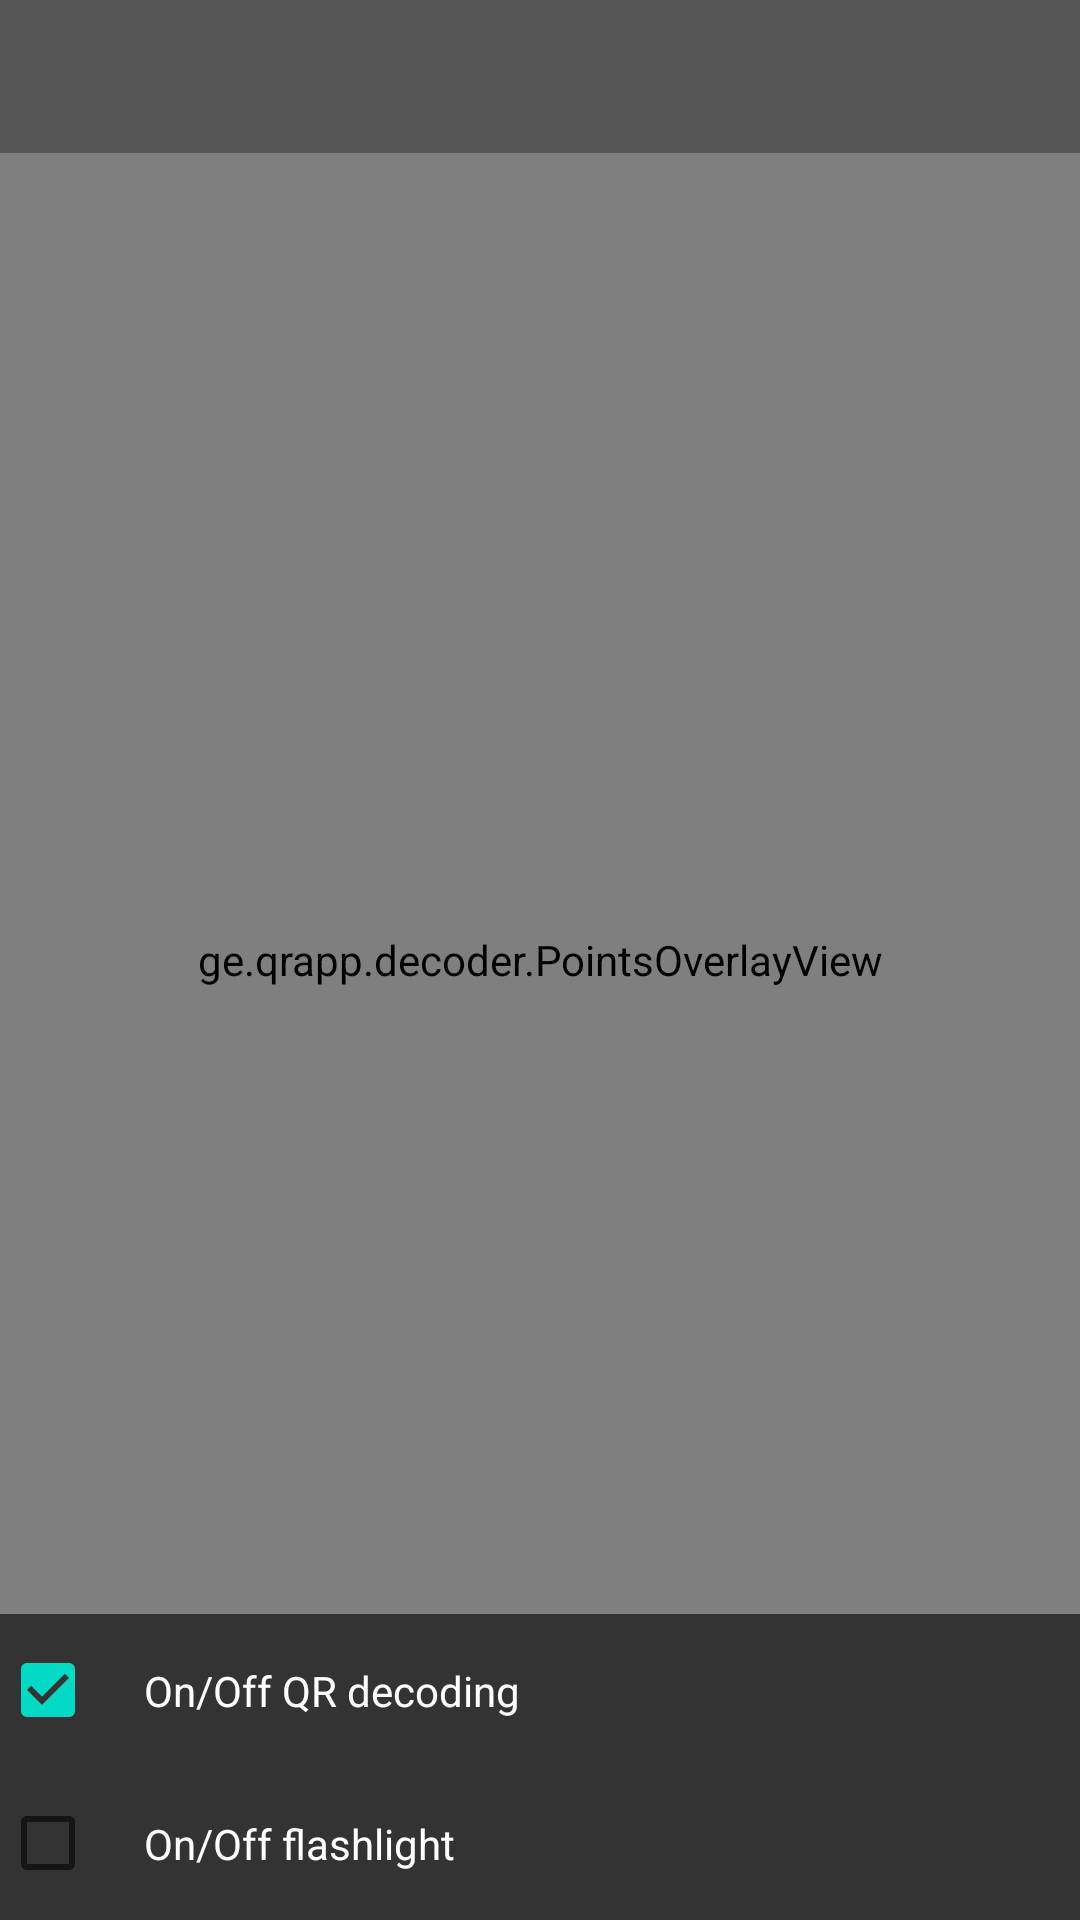

Android layout source for this screen:
<!-- AndroidManifest.xml: application theme BOGTheme -->
<!-- res/layout/content_decoder.xml -->
<?xml version="1.0" encoding="utf-8"?>
<RelativeLayout xmlns:android="http://schemas.android.com/apk/res/android"
    xmlns:tools="http://schemas.android.com/tools"
    android:id="@+id/main_layout"
    android:layout_width="match_parent"
    android:layout_height="match_parent"
    tools:context=".activity.DecoderActivity"
    >

  <com.dlazaro66.qrcodereaderview.QRCodeReaderView
      android:id="@+id/qrdecoderview"
      android:layout_width="match_parent"
      android:layout_height="match_parent"
      android:layout_alignParentLeft="true"
      android:layout_alignParentTop="true"
      />

  <ge.qrapp.decoder.PointsOverlayView
      android:id="@+id/points_overlay_view"
      android:layout_width="match_parent"
      android:layout_height="match_parent"
      class=""
      />

  <TextView
      android:background="#55000000"
      android:id="@+id/result_text_view"
      android:layout_width="match_parent"
      android:gravity="center"
      android:layout_height="wrap_content"
      android:layout_alignParentTop="true"
      android:layout_centerHorizontal="true"
      android:padding="16dp"
      android:textSize="14sp"
      android:textColor="#ffffff"
      />

  <CheckBox
      android:background="#99000000"
      android:layout_width="match_parent"
      android:layout_height="wrap_content"
      android:text="On/Off flashlight"
      android:layout_alignParentBottom="true"
      android:textSize="14sp"
      android:padding="16dp"
      android:textColor="#ffffff"
      android:id="@+id/flashlight_checkbox"
      android:checked="false"
      />

  <CheckBox
      android:background="#99000000"
      android:layout_width="match_parent"
      android:layout_height="wrap_content"
      android:text="On/Off QR decoding"
      android:layout_above="@+id/flashlight_checkbox"
      android:textSize="14sp"
      android:padding="16dp"
      android:textColor="#ffffff"
      android:id="@+id/enable_decoding_checkbox"
      android:checked="true"
      />

</RelativeLayout>
<!-- resources referenced by this layout -->
<resources>
  <style name="BOGTheme" parent="Theme.MaterialComponents.Light.NoActionBar">
          <item name="colorPrimary">@color/BOGColor</item>
          <item name="android:statusBarColor">@color/BOGColor</item>
      </style>
  <color name="BOGColor">#fb9a40</color>
</resources>
